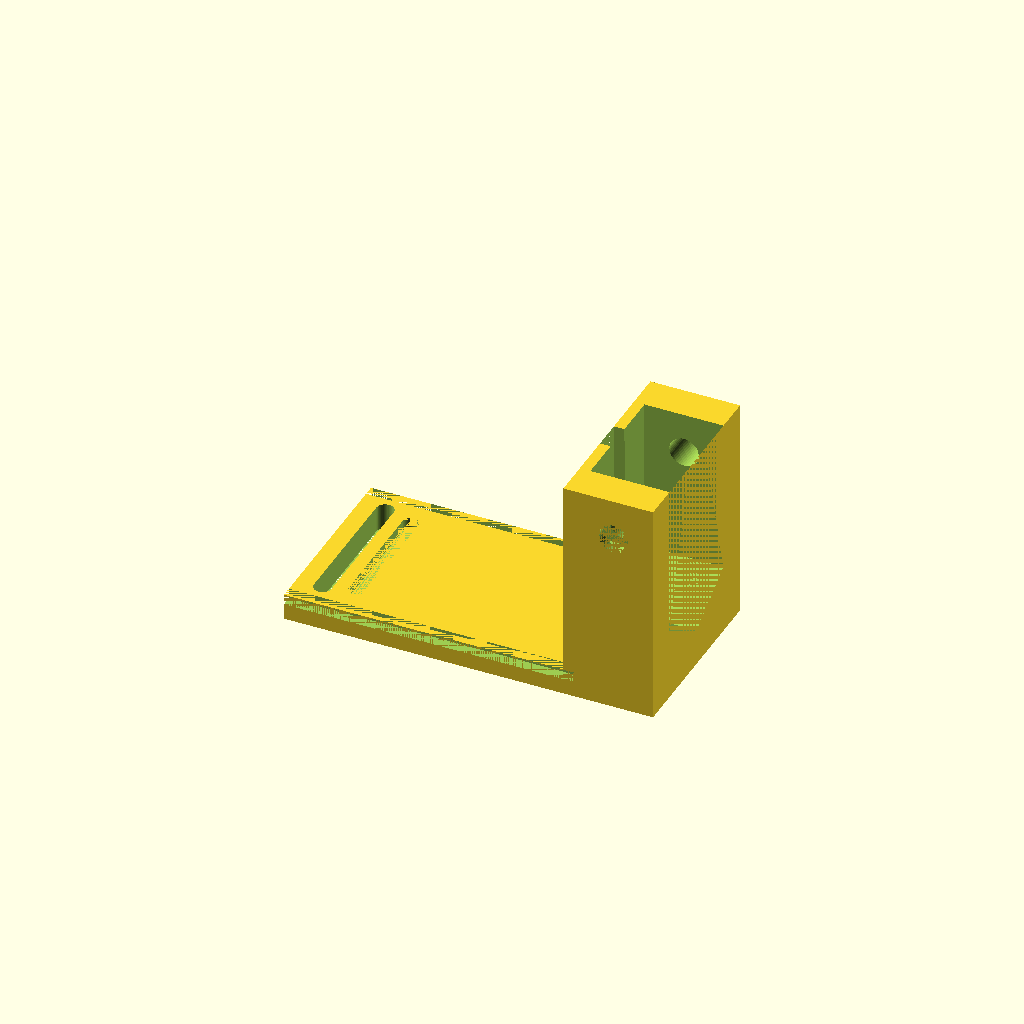
Cell 1: rendered with the file's own defaults.
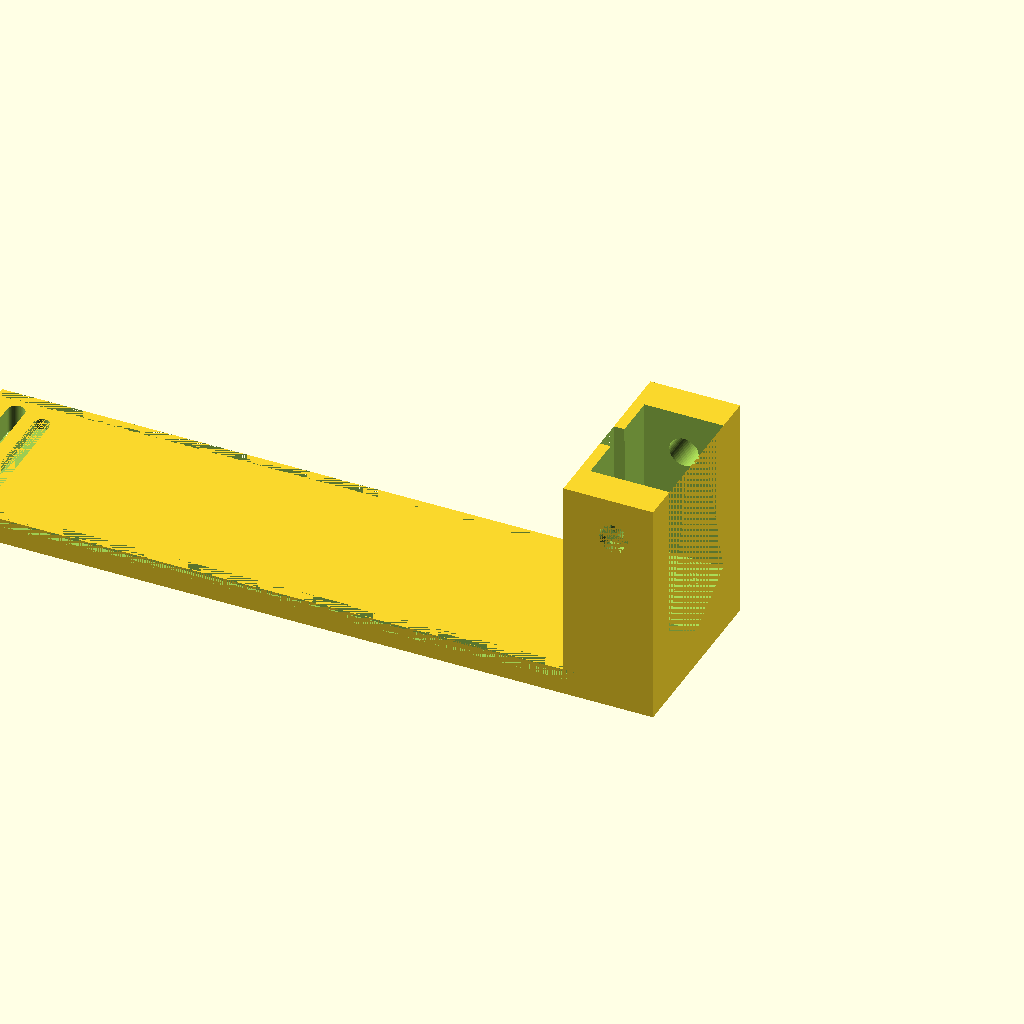
Cell 2 — height set to 140, the other parameters unchanged.
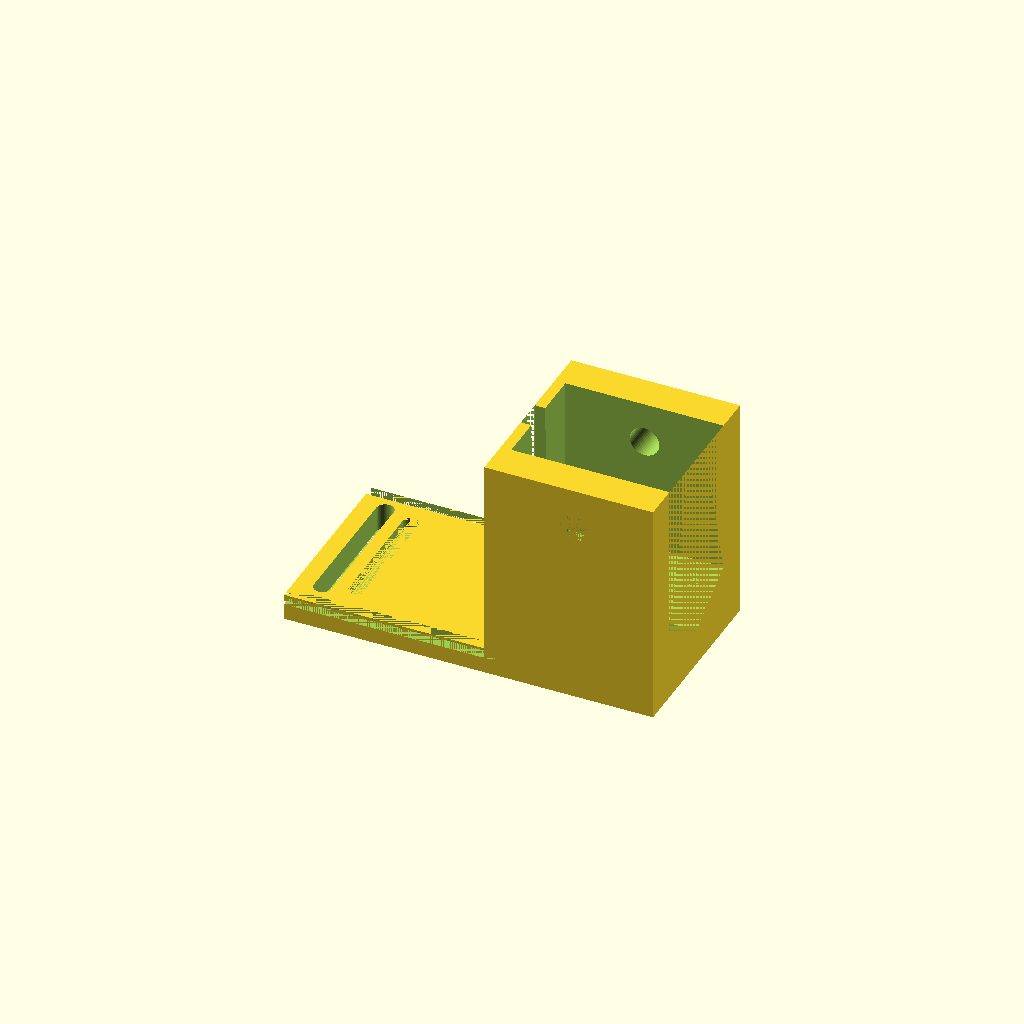
Cell 3: spindlePortionHeight = 30 (everything else at default).
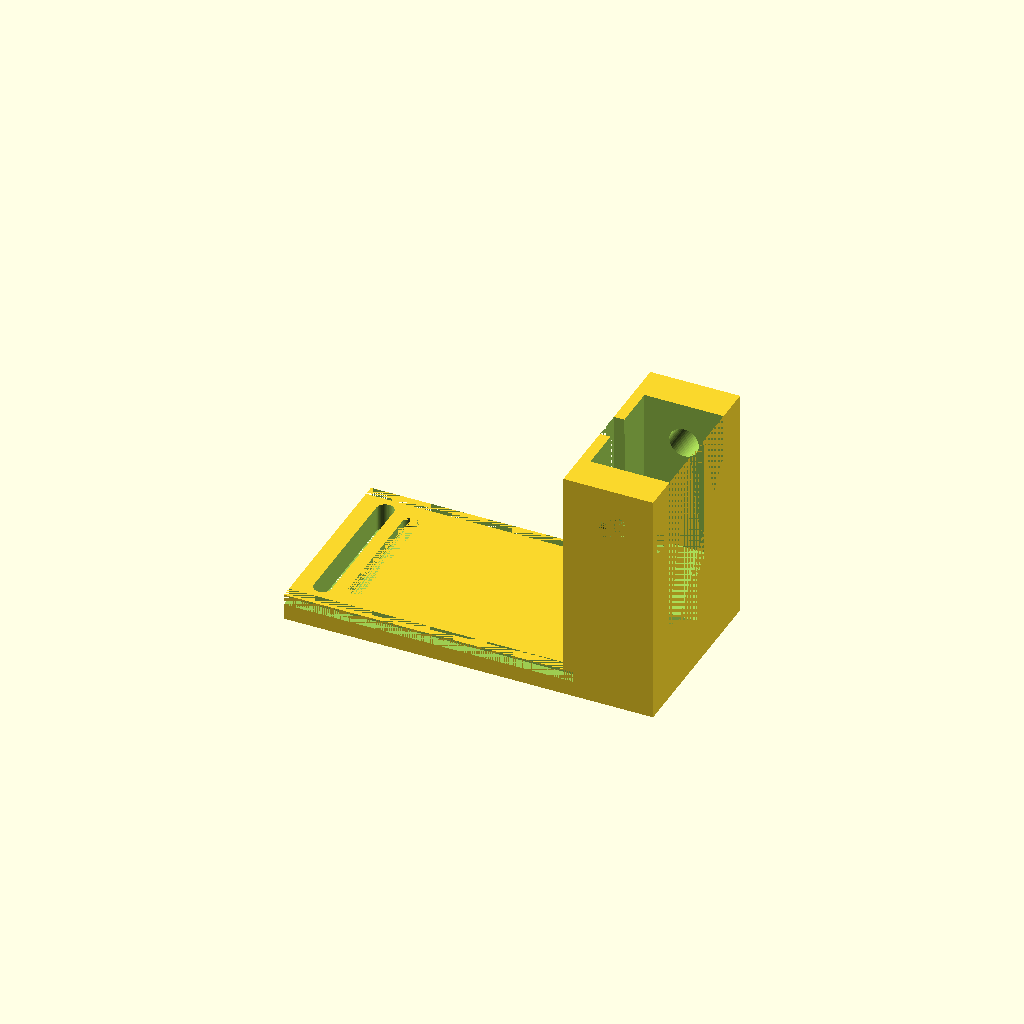
Cell 4: coletteHolderClearance = 4 (everything else at default).
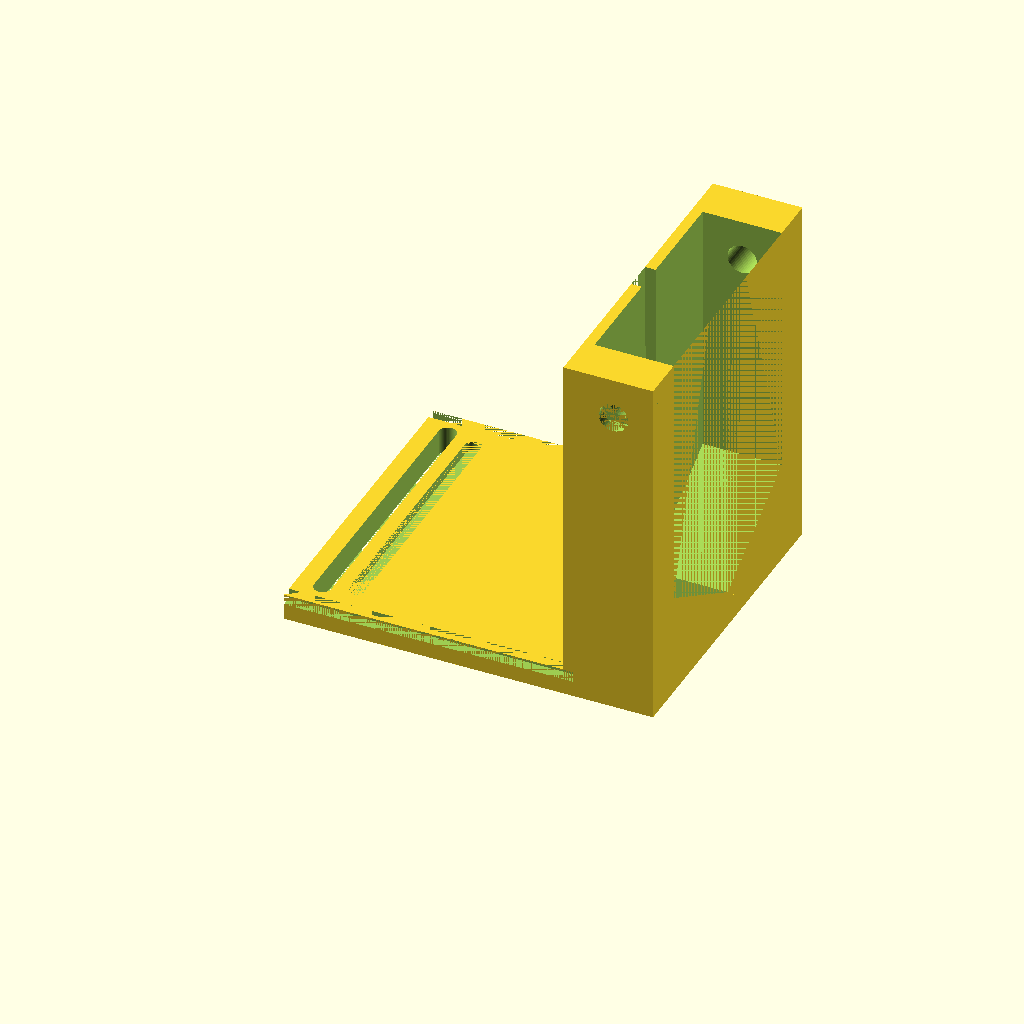
Cell 5: spindleShaftDiameter = 50.8 (everything else at default).
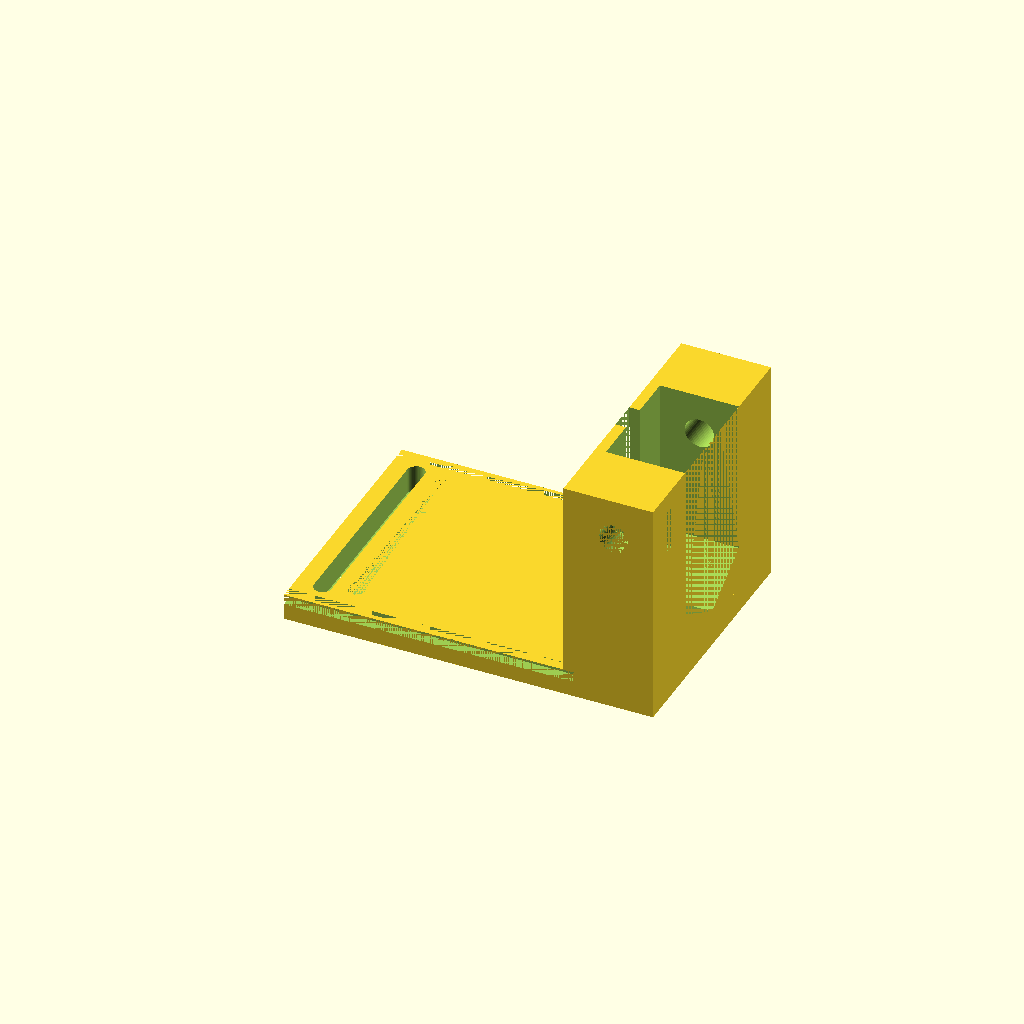
Cell 6: holeSpacing = 38 (everything else at default).
One fixed orthographic camera (rotation 55°, 0°, 25°; colour scheme Cornfield) for every cell.
Source of the model, inputs/thingiverse/thing-2685926/files/probeHolder.scad:
height = 70;
spindlePortionHeight = 15;
coletteHolderClearance = 2;//6;
spindleShaftDiameter = 25.4;//14.5;
holeSpacing = 19;
insetDepth = 2;
insetHeight = 3;
insetOffsetFromHoles = 4;
separation = 1;
m3 = 3.3;
m3NutWidth = 5.7;
m3nutHeight = 2;
wallThickness = 5;
sideCutoff = 3;

m5 = 5.6;
m5NutWidth = 8.2;
m5NutHeight = 2.7;

probeOffset = 5;

sides = 6;
lipHeight = 2;
lipMinDiameter = 25.4/4 +0.1;

length = 2*wallThickness+max(holeSpacing,spindleShaftDiameter);
rotate([0,-90,0])
difference() {
    union() {
        cube([wallThickness+coletteHolderClearance+spindleShaftDiameter+wallThickness+m5, length,spindlePortionHeight+lipHeight]);
        cube([wallThickness, length,height]);
    }
    hull() {
        translate([wallThickness+coletteHolderClearance+spindleShaftDiameter/2,length/2,0])
            cylinder(r=spindleShaftDiameter/2, h=spindlePortionHeight, $fn=sides);
        translate([wallThickness+coletteHolderClearance+spindleShaftDiameter+wallThickness+m5,length/2,0])
            cylinder(r=spindleShaftDiameter/2, h=spindlePortionHeight, $fn=sides);
    }
    hull() {
        translate([wallThickness+coletteHolderClearance+spindleShaftDiameter/2,length/2,0])
            cylinder(r=lipMinDiameter/2, h=spindlePortionHeight+lipHeight, $fn=50);
        translate([wallThickness+coletteHolderClearance+spindleShaftDiameter+wallThickness+m5,length/2,0])
            cylinder(r=lipMinDiameter/2, h=spindlePortionHeight+lipHeight, $fn=sides);
    }
    translate([wallThickness+coletteHolderClearance+spindleShaftDiameter+m5/2,0,spindlePortionHeight/2]) rotate([-90,0,0]) {
        cylinder(r=m5/2,h=length,$fn=50);
    }
    translate([wallThickness+coletteHolderClearance+spindleShaftDiameter+m5/2-m5NutWidth/2,(length-spindleShaftDiameter)/4-m5NutHeight/4,0])
        cube([m5NutWidth,m5NutHeight,spindlePortionHeight]);
    hull() {
        translate([0,wallThickness,height-probeOffset]) rotate([0,90,0])
            cylinder(r=m3/2,h=length,$fn=50);
        translate([0,length-wallThickness,height-probeOffset]) rotate([0,90,0])
            cylinder(r=m3/2,h=length,$fn=50);
    }
    hull() {
        translate([wallThickness-insetDepth,wallThickness+m3/2,height-probeOffset-insetOffsetFromHoles-m3/2]) rotate([0,90,0])
            cylinder(r=insetHeight/2,h=insetDepth,$fn=50);
        translate([wallThickness-insetDepth,length-wallThickness-m3/2,height-probeOffset-insetOffsetFromHoles-m3/2]) rotate([0,90,0])
            cylinder(r=insetHeight/2,h=insetDepth,$fn=50);
    }
    
    translate([wallThickness-insetDepth,0,spindlePortionHeight]) {
        cube([insetDepth, wallThickness-sideCutoff,height]);
        translate([0,length-wallThickness+sideCutoff,0])
            cube([insetDepth, wallThickness-sideCutoff,height]);
    }
}
Customizer parameters (derived from the source; name, type, default, range or options):
height: number, default 70
spindlePortionHeight: number, default 15
coletteHolderClearance: number, default 2
spindleShaftDiameter: number, default 25.4
holeSpacing: number, default 19
insetDepth: number, default 2
insetHeight: number, default 3
insetOffsetFromHoles: number, default 4
separation: number, default 1
m3: number, default 3.3
m3NutWidth: number, default 5.7
m3nutHeight: number, default 2
wallThickness: number, default 5
sideCutoff: number, default 3
m5: number, default 5.6
m5NutWidth: number, default 8.2
m5NutHeight: number, default 2.7
probeOffset: number, default 5
sides: number, default 6
lipHeight: number, default 2
